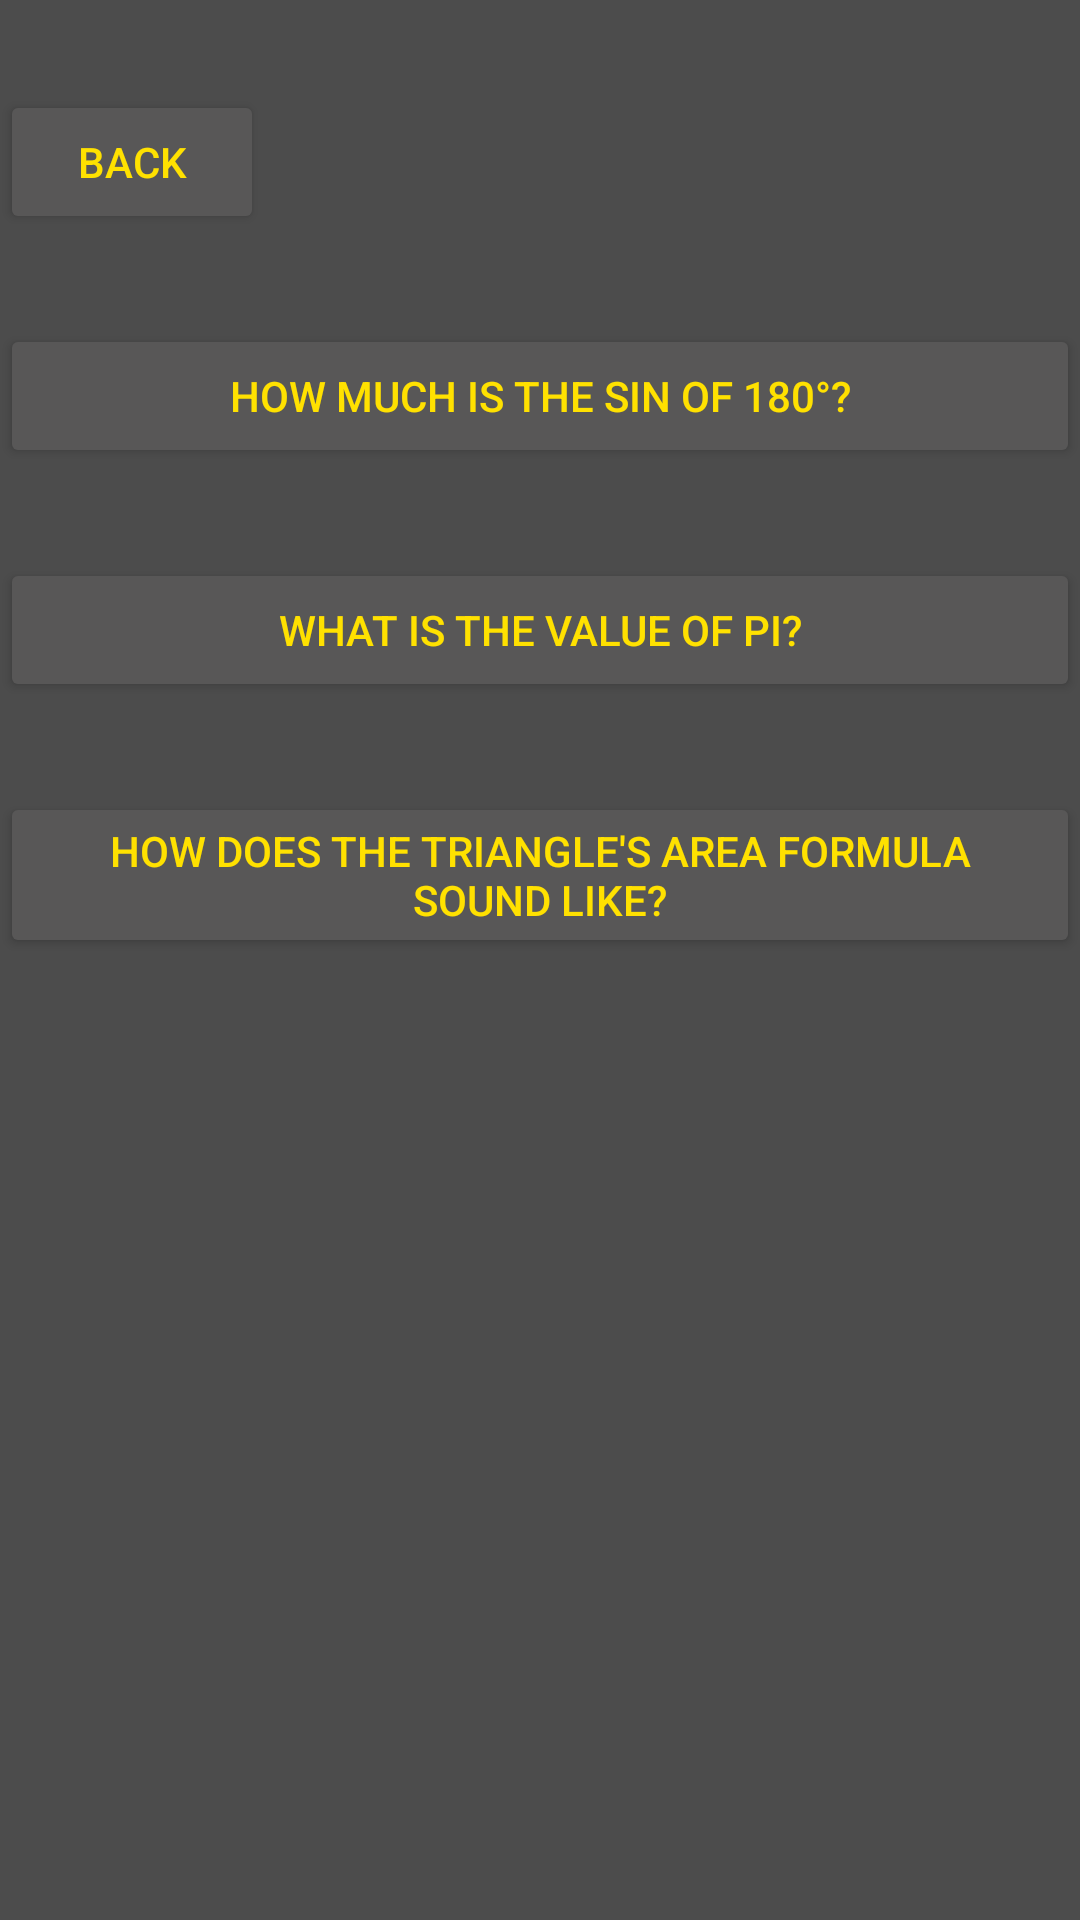

Write the Android layout XML for this screen, with the resource values it uses.
<!-- AndroidManifest.xml: application theme appTheme -->
<!-- res/layout/math_activity.xml -->
<?xml version="1.0" encoding="utf-8"?>
<LinearLayout xmlns:android="http://schemas.android.com/apk/res/android"
    xmlns:app="http://schemas.android.com/apk/res-auto"
    xmlns:tools="http://schemas.android.com/tools"
    android:layout_width="match_parent"
    android:layout_height="match_parent"
    android:orientation="vertical"
    tools:context="com.example.euapp16.myapplication.Math_Activity">

    <Button
        android:text="Back"
        android:layout_width="wrap_content"
        android:layout_height="wrap_content"
        android:layout_marginTop="30dp"
        android:layout_alignParentBottom="true"
        android:layout_alignParentRight="true"
        android:layout_alignParentEnd="true"
        android:id="@+id/button_Back" />

    <Button
        android:id="@+id/button_Q1"
        android:layout_width="match_parent"
        android:layout_height="wrap_content"
        android:layout_alignEnd="@+id/button_Q2"
        android:layout_alignParentLeft="true"
        android:layout_alignParentStart="true"
        android:layout_alignRight="@+id/button_Q2"
        android:layout_below="@+id/button_Q2"
        android:layout_marginTop="30dp"
        android:text="How much is the sin of 180°?" />

    <Button
        android:text="What is the value of PI?"
        android:layout_width="match_parent"
        android:layout_height="wrap_content"
        android:id="@+id/button_Q2"
        android:layout_marginTop="30dp"
        android:layout_alignParentTop="true"
        android:layout_alignParentLeft="true"
        android:layout_alignParentStart="true" />

    <Button
        android:id="@+id/button_Q3"
        android:layout_width="match_parent"
        android:layout_height="wrap_content"
        android:layout_alignParentLeft="true"
        android:layout_alignParentStart="true"
        android:layout_alignParentTop="true"
        android:layout_marginTop="30dp"
        android:text="How does the triangle's area formula sound like?" />


</LinearLayout>
<!-- resources referenced by this layout -->
<resources>
  <style name="appTheme" parent="Theme.AppCompat.DayNight.DarkActionBar">
          
          <item name="colorPrimary">@android:color/black</item>
          <item name="colorPrimaryDark">@color/colorPrimaryDark</item>
          <item name="colorAccent">@color/background_material_dark_1</item>
          <item name="android:textColorPrimary">@color/background_material_dark_1</item>
          <item name="android:textColorPrimaryInverse">@color/background_material_dark_1</item>
          <item name="android:colorBackground">@color/super_dark_grey</item>
          <item name="colorButtonNormal">@color/dark_gray</item>
          <item name="android:textColorSecondary">?attr/colorButtonNormal</item>
      </style>
  <color name="colorPrimaryDark">#303F9F</color>
  <color name="background_material_dark_1">#ffe100</color>
  <color name="super_dark_grey">#4c4c4c</color>
  <color name="dark_gray">#585757</color>
</resources>
